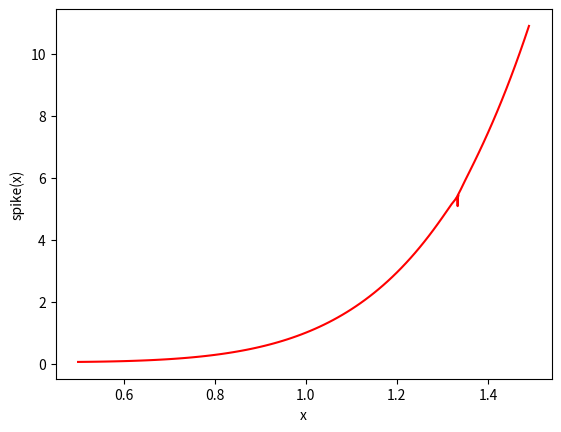

Generate this figure with matplotlib:
# Author: Alex Gezerlis
# Numerical Methods in Physics with Python (2nd ed., CUP, 2023)

# Solution to chapter 2, problem 5

# NOTE TO INSTRUCTORS: this solution is made available to all readers (i.e., not locked)

from math import log10
import matplotlib.pyplot as plt

def spike(x):
    return x**6 + log10(abs(1. + 3.*(1.-x)))/10.

def plot1():
    plt.xlabel('x')
    plt.ylabel('spike(x)')

    xs = [0.01*i + 0.5 for i in range(100)]
    fs = [spike(x) for x in xs]
    plt.plot(xs,fs,'r-')

    plt.show()

def plot2():
    plt.xlabel('x')
    plt.ylabel('spike(x)')

    xs = [0.000005*i + 1.33 for i in range(1000)]
    fs = [spike(x) for x in xs]
    plt.plot(xs,fs,'r-')

    plt.show()


plot1()
plot2()

# The lesson here is that if you use too coarse a grid (and don't think about
# the analytic properties of your function) you might simply miss the spike.
